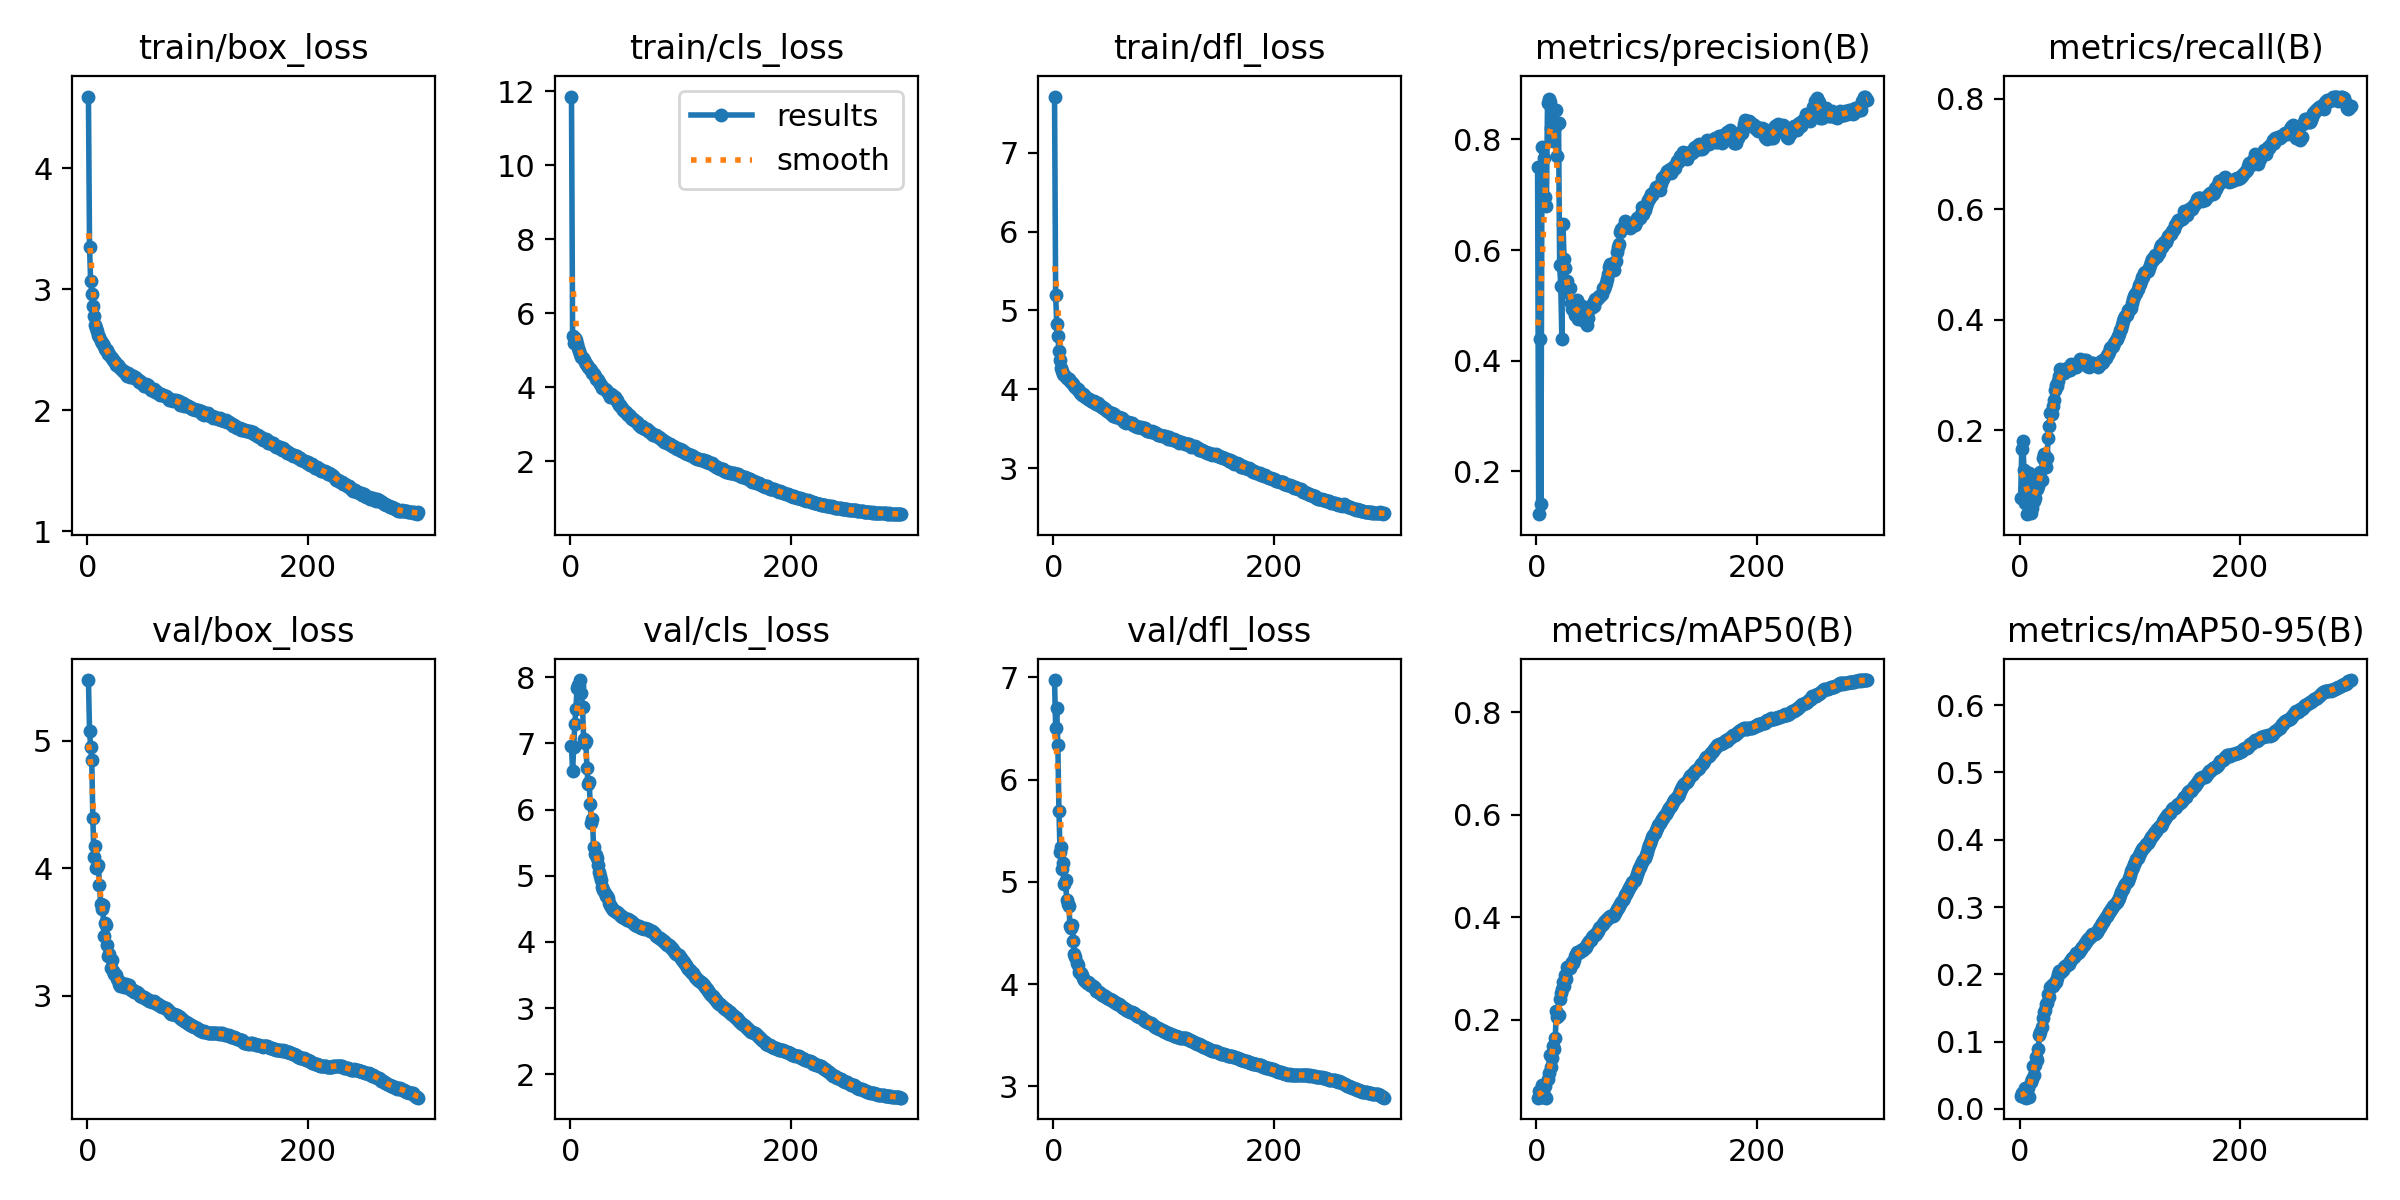

The file beside this chart, header and first rows:
epoch, time, train/box_loss, train/cls_loss, train/dfl_loss, metrics/precision(B), metrics/recall(B), metrics/mAP50(B), metrics/mAP50-95(B), val/box_loss, val/cls_loss, val/dfl_loss, lr/pg0, lr/pg1, lr/pg2
1, 442.1, 4.591, 11.86, 7.711, 0.7505, 0.07741, 0.04823, 0.01872, 5.478, 6.958, 6.974, 0.003331, 0.003331, 0.003331
2, 869.6, 3.345, 5.389, 5.199, 0.1228, 0.166, 0.06169, 0.02364, 5.078, 6.582, 6.504, 0.006664, 0.006664, 0.006664
3, 1292, 3.068, 5.21, 4.83, 0.4399, 0.1807, 0.052, 0.01852, 4.956, 6.941, 6.702, 0.009996, 0.009996, 0.009996
4, 1713, 2.961, 5.339, 4.672, 0.1411, 0.1276, 0.04924, 0.01798, 4.854, 7.296, 6.334, 0.009998, 0.009998, 0.009998
5, 2134, 2.862, 5.283, 4.492, 0.7859, 0.06835, 0.07331, 0.03154, 4.394, 7.519, 5.696, 0.009996, 0.009996, 0.009996
6, 2554, 2.78, 5.17, 4.368, 0.6938, 0.07992, 0.05026, 0.01674, 4.092, 7.833, 5.289, 0.009993, 0.009993, 0.009993
7, 2974, 2.708, 5.072, 4.275, 0.7671, 0.04837, 0.05408, 0.02184, 4.179, 7.875, 5.342, 0.00999, 0.00999, 0.00999
8, 3395, 2.678, 4.991, 4.228, 0.6959, 0.1094, 0.07092, 0.03082, 4.001, 7.873, 5.13, 0.009987, 0.009987, 0.009987
9, 3815, 2.653, 4.905, 4.199, 0.6801, 0.123, 0.04855, 0.01783, 4.009, 7.956, 5.184, 0.009983, 0.009983, 0.009983
10, 4236, 2.62, 4.821, 4.187, 0.8656, 0.04983, 0.08438, 0.04049, 4.023, 7.765, 4.976, 0.009978, 0.009978, 0.009978
11, 4657, 2.603, 4.8, 4.159, 0.8725, 0.05994, 0.09601, 0.04403, 3.869, 7.546, 5.015, 0.009973, 0.009973, 0.009973
12, 5077, 2.575, 4.728, 4.143, 0.8678, 0.07886, 0.132, 0.0642, 3.724, 7.073, 4.82, 0.009967, 0.009967, 0.009967
13, 5499, 2.557, 4.68, 4.129, 0.8213, 0.0715, 0.1087, 0.05058, 3.683, 7.011, 4.78, 0.009961, 0.009961, 0.009961
14, 5920, 2.551, 4.643, 4.13, 0.8518, 0.07781, 0.1264, 0.06483, 3.711, 7.042, 4.764, 0.009954, 0.009954, 0.009954
15, 6341, 2.534, 4.608, 4.105, 0.7966, 0.1009, 0.1489, 0.07749, 3.471, 6.632, 4.573, 0.009947, 0.009947, 0.009947
16, 6763, 2.508, 4.55, 4.087, 0.8282, 0.09359, 0.1434, 0.07255, 3.571, 6.393, 4.55, 0.009939, 0.009939, 0.009939
17, 7185, 2.502, 4.517, 4.079, 0.823, 0.09884, 0.1648, 0.08833, 3.552, 6.415, 4.583, 0.009931, 0.009931, 0.009931
18, 7607, 2.495, 4.486, 4.069, 0.8537, 0.1073, 0.2164, 0.1104, 3.399, 6.085, 4.42, 0.009922, 0.009922, 0.009922
19, 8029, 2.464, 4.465, 4.038, 0.7706, 0.1241, 0.2048, 0.1141, 3.311, 5.792, 4.291, 0.009912, 0.009912, 0.009912
20, 8450, 2.461, 4.387, 4.032, 0.8296, 0.1104, 0.2104, 0.1211, 3.326, 5.856, 4.26, 0.009902, 0.009902, 0.009902
21, 8870, 2.443, 4.366, 4.01, 0.5722, 0.1493, 0.2409, 0.1358, 3.218, 5.435, 4.206, 0.009892, 0.009892, 0.009892
22, 9291, 2.429, 4.293, 4.003, 0.5359, 0.1575, 0.2518, 0.1447, 3.282, 5.335, 4.189, 0.009881, 0.009881, 0.009881
23, 9714, 2.413, 4.229, 3.974, 0.4392, 0.1437, 0.2601, 0.1464, 3.194, 5.317, 4.115, 0.009869, 0.009869, 0.009869
24, 10135, 2.408, 4.219, 3.957, 0.6479, 0.133, 0.274, 0.1565, 3.168, 5.274, 4.108, 0.009857, 0.009857, 0.009857
25, 10556, 2.4, 4.191, 3.956, 0.5841, 0.1505, 0.266, 0.1577, 3.168, 5.163, 4.108, 0.009844, 0.009844, 0.009844
26, 10978, 2.375, 4.136, 3.933, 0.5677, 0.1866, 0.2878, 0.1702, 3.166, 5.049, 4.087, 0.009831, 0.009831, 0.009831
27, 11399, 2.378, 4.093, 3.936, 0.5241, 0.208, 0.2803, 0.1669, 3.131, 4.989, 4.056, 0.009818, 0.009818, 0.009818
28, 11821, 2.371, 4.071, 3.927, 0.5445, 0.2311, 0.303, 0.1814, 3.123, 4.935, 4.038, 0.009803, 0.009803, 0.009803
29, 12242, 2.361, 3.991, 3.908, 0.5323, 0.2304, 0.3034, 0.1847, 3.09, 4.836, 4.025, 0.009789, 0.009789, 0.009789
30, 12663, 2.348, 3.984, 3.895, 0.5318, 0.2433, 0.3014, 0.182, 3.08, 4.787, 4.012, 0.009773, 0.009773, 0.009773
31, 13084, 2.335, 3.953, 3.881, 0.5047, 0.2547, 0.3086, 0.1849, 3.102, 4.743, 4.024, 0.009758, 0.009758, 0.009758
32, 13505, 2.328, 3.938, 3.875, 0.4935, 0.2725, 0.3133, 0.1884, 3.08, 4.691, 4.008, 0.009741, 0.009741, 0.009741
33, 13925, 2.325, 3.892, 3.87, 0.4942, 0.2825, 0.312, 0.1882, 3.067, 4.697, 3.992, 0.009725, 0.009725, 0.009725
34, 14348, 2.306, 3.857, 3.852, 0.5002, 0.2803, 0.3168, 0.195, 3.068, 4.659, 3.988, 0.009707, 0.009707, 0.009707
35, 14769, 2.3, 3.816, 3.855, 0.4824, 0.2897, 0.3253, 0.2012, 3.093, 4.594, 3.986, 0.00969, 0.00969, 0.00969
36, 421.7, 2.279, 3.748, 3.836, 0.4864, 0.2989, 0.3289, 0.2043, 3.087, 4.554, 3.982, 0.009671, 0.009671, 0.009671
37, 841.8, 2.305, 3.812, 3.847, 0.5097, 0.3107, 0.3333, 0.2052, 3.073, 4.526, 3.97, 0.009652, 0.009652, 0.009652
38, 1264, 2.29, 3.782, 3.832, 0.4749, 0.3064, 0.3302, 0.2037, 3.084, 4.514, 3.966, 0.009633, 0.009633, 0.009633
39, 1686, 2.276, 3.763, 3.818, 0.4865, 0.3078, 0.3317, 0.2061, 3.06, 4.485, 3.937, 0.009613, 0.009613, 0.009613
40, 2109, 2.292, 3.738, 3.829, 0.4961, 0.3046, 0.3358, 0.2103, 3.049, 4.466, 3.927, 0.009593, 0.009593, 0.009593
41, 2532, 2.285, 3.648, 3.806, 0.4984, 0.3076, 0.3367, 0.2118, 3.044, 4.445, 3.926, 0.009572, 0.009572, 0.009572
42, 2954, 2.264, 3.646, 3.789, 0.4845, 0.3108, 0.3369, 0.2122, 3.032, 4.454, 3.91, 0.009551, 0.009551, 0.009551
43, 3376, 2.272, 3.573, 3.787, 0.4717, 0.313, 0.3398, 0.2145, 3.027, 4.436, 3.899, 0.009529, 0.009529, 0.009529
44, 3798, 2.264, 3.528, 3.776, 0.4809, 0.3096, 0.3406, 0.2155, 3.026, 4.425, 3.895, 0.009507, 0.009507, 0.009507
45, 4221, 2.256, 3.528, 3.77, 0.4812, 0.3086, 0.3426, 0.216, 3.029, 4.4, 3.892, 0.009484, 0.009484, 0.009484
46, 4643, 2.254, 3.472, 3.762, 0.4651, 0.3096, 0.3475, 0.2202, 3.024, 4.389, 3.885, 0.00946, 0.00946, 0.00946
47, 5065, 2.237, 3.44, 3.746, 0.4774, 0.3204, 0.3508, 0.222, 3.015, 4.374, 3.88, 0.009437, 0.009437, 0.009437
48, 5486, 2.239, 3.386, 3.734, 0.4954, 0.316, 0.3547, 0.2249, 3.002, 4.373, 3.875, 0.009412, 0.009412, 0.009412
49, 5908, 2.229, 3.366, 3.728, 0.4954, 0.3143, 0.3569, 0.2265, 3, 4.355, 3.869, 0.009388, 0.009388, 0.009388
50, 6331, 2.224, 3.34, 3.716, 0.4971, 0.3146, 0.3612, 0.2293, 2.993, 4.354, 3.855, 0.009363, 0.009363, 0.009363
51, 6752, 2.201, 3.282, 3.694, 0.5045, 0.3146, 0.3635, 0.231, 2.993, 4.336, 3.855, 0.009337, 0.009337, 0.009337
52, 7173, 2.205, 3.257, 3.687, 0.4994, 0.318, 0.3651, 0.2314, 2.983, 4.341, 3.848, 0.009311, 0.009311, 0.009311
53, 7595, 2.216, 3.241, 3.697, 0.511, 0.3226, 0.3656, 0.2324, 2.975, 4.333, 3.84, 0.009284, 0.009284, 0.009284
54, 8016, 2.201, 3.22, 3.666, 0.5104, 0.326, 0.3674, 0.2335, 2.971, 4.316, 3.832, 0.009257, 0.009257, 0.009257
55, 8438, 2.207, 3.181, 3.682, 0.5115, 0.3295, 0.3708, 0.2358, 2.964, 4.311, 3.826, 0.009229, 0.009229, 0.009229
56, 8859, 2.188, 3.142, 3.657, 0.5139, 0.3261, 0.374, 0.2379, 2.96, 4.297, 3.822, 0.009201, 0.009201, 0.009201
57, 9280, 2.184, 3.134, 3.651, 0.5174, 0.3245, 0.3784, 0.2408, 2.961, 4.283, 3.815, 0.009173, 0.009173, 0.009173
58, 9701, 2.169, 3.117, 3.643, 0.5164, 0.3274, 0.3809, 0.2439, 2.96, 4.265, 3.808, 0.009144, 0.009144, 0.009144
59, 10123, 2.17, 3.082, 3.646, 0.5206, 0.326, 0.3846, 0.2461, 2.953, 4.256, 3.801, 0.009115, 0.009115, 0.009115
60, 10544, 2.175, 3.051, 3.639, 0.5321, 0.3275, 0.3863, 0.2481, 2.955, 4.246, 3.797, 0.009085, 0.009085, 0.009085
... 240 more rows
